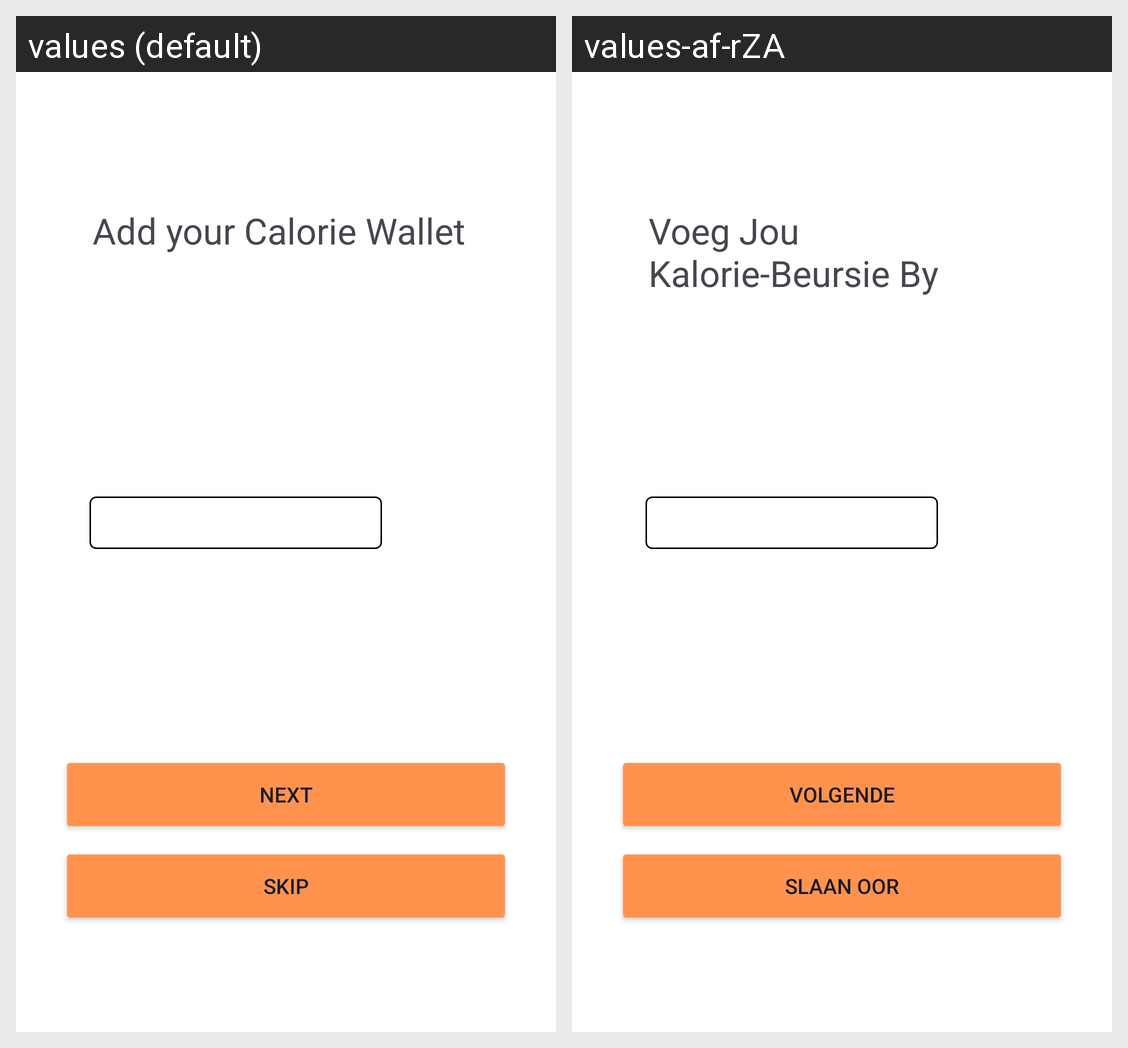

Translations of the strings shown on this Android screen, per locale in the grid:
Android screen res/layout/activity_user_calorie_wallet.xml rendered under 2 locales, left to right: values (default), values-af-rZA. Device: Nexus 5 (rendered at 1080×1920; each locale shown at half size, 540×960, under a caption strip naming it); theme Theme.Limitless.
Strings drawn on this screen, with the default value and each locale's value (text and hints the layout hard-codes, and strings that could not be matched under every locale, appear in the picture but are not listed):

add_your_calorie_wallet
  values: Add your Calorie Wallet
  values-af-rZA: Voeg Jou Kalorie-Beursie By

next
  values: Next
  values-af-rZA: Volgende

skip
  values: Skip
  values-af-rZA: Slaan Oor
